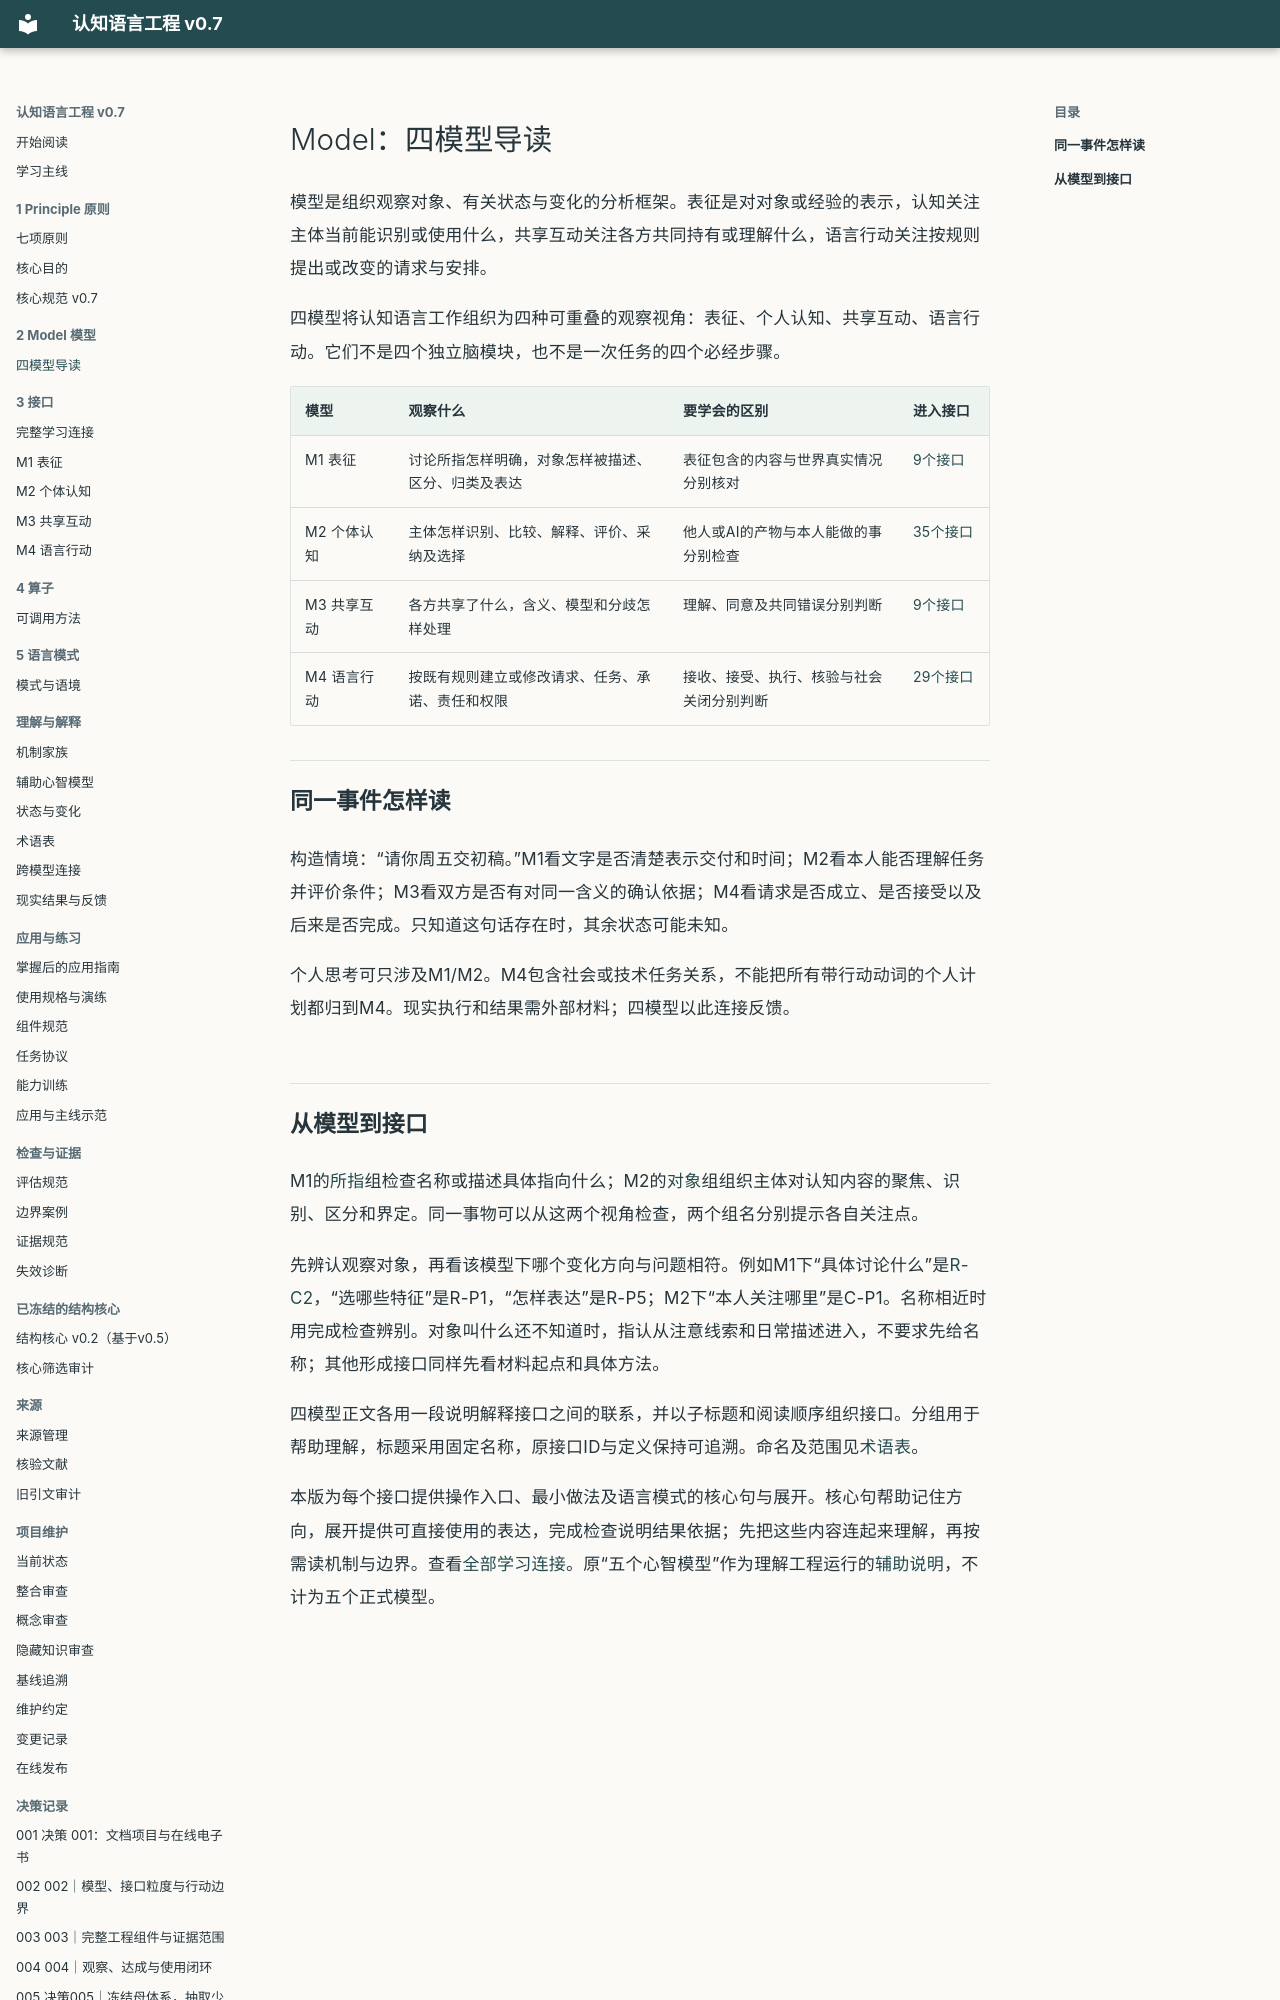

repository: liamamilin/mctrl · page: learning/MODEL_GUIDE/index.html · generator: mkdocs

# Model：四模型导读

模型是组织观察对象、有关状态与变化的分析框架。表征是对对象或经验的表示，认知关注主体当前能识别或使用什么，共享互动关注各方共同持有或理解什么，语言行动关注按规则提出或改变的请求与安排。

四模型将认知语言工作组织为四种可重叠的观察视角：表征、个人认知、共享互动、语言行动。它们不是四个独立脑模块，也不是一次任务的四个必经步骤。

| 模型 | 观察什么 | 要学会的区别 | 进入接口 |
| --- | --- | --- | --- |
| M1 表征 | 讨论所指怎样明确，对象怎样被描述、区分、归类及表达 | 表征包含的内容与世界真实情况分别核对 | [9个接口](../models/M1.md) |
| M2 个体认知 | 主体怎样识别、比较、解释、评价、采纳及选择 | 他人或AI的产物与本人能做的事分别检查 | [35个接口](../models/M2.md) |
| M3 共享互动 | 各方共享了什么，含义、模型和分歧怎样处理 | 理解、同意及共同错误分别判断 | [9个接口](../models/M3.md) |
| M4 语言行动 | 按既有规则建立或修改请求、任务、承诺、责任和权限 | 接收、接受、执行、核验与社会关闭分别判断 | [29个接口](../models/M4.md) |

## 同一事件怎样读

构造情境：“请你周五交初稿。”M1看文字是否清楚表示交付和时间；M2看本人能否理解任务并评价条件；M3看双方是否有对同一含义的确认依据；M4看请求是否成立、是否接受以及后来是否完成。只知道这句话存在时，其余状态可能未知。

个人思考可只涉及M1/M2。M4包含社会或技术任务关系，不能把所有带行动动词的个人计划都归到M4。现实执行和结果需外部材料；四模型以此连接反馈。
